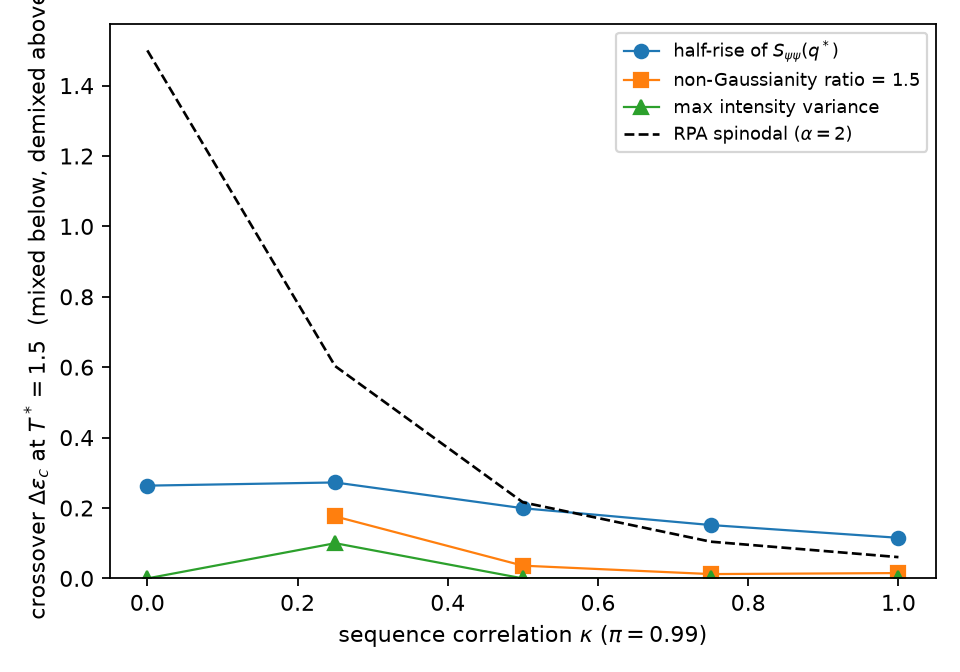

Source data for this figure (header and first rows):
kappa, T_star, Rg_chi0, segment_length_b, S_peak_chi0, S_peak_max, delta_eps_half_rise, eps_AB_half_rise, delta_eps_R4_1p5, eps_AB_R4_1p5, delta_eps_max_intensity_variance, chi_spinodal_rpa, delta_eps_spinodal_rpa, eps_AB_spinodal_rpa, max_shell_anisotropy, delta_eps_at_max_anisotropy
0.0, 1.5, 3.204, 1.241, 1.135, 3.231, 0.2635, 0.7365, , , 0.0, 2.0, 1.5, -0.5, 1.735, 0.7
0.25, 1.5, 3.202, 1.24, 2.338, 13.06, 0.2726, 0.7274, 0.1762, 0.8238, 0.1, 0.8042, 0.6032, 0.3968, 2.012, 0.7
0.5, 1.5, 3.211, 1.244, 6.124, 121.5, 0.1993, 0.8007, 0.03616, 0.9638, 0.0, 0.2882, 0.2161, 0.7839, 2.359, 0.1
0.75, 1.5, 3.204, 1.241, 15.43, 501.5, 0.1516, 0.8484, 0.01224, 0.9878, 0.0, 0.1391, 0.1043, 0.8957, 2.413, 0.4
1.0, 1.5, 3.191, 1.236, 24.5, 1020, 0.1153, 0.8847, 0.01514, 0.9849, 0.0, 0.08057, 0.06043, 0.9396, 2.733, 0.9
